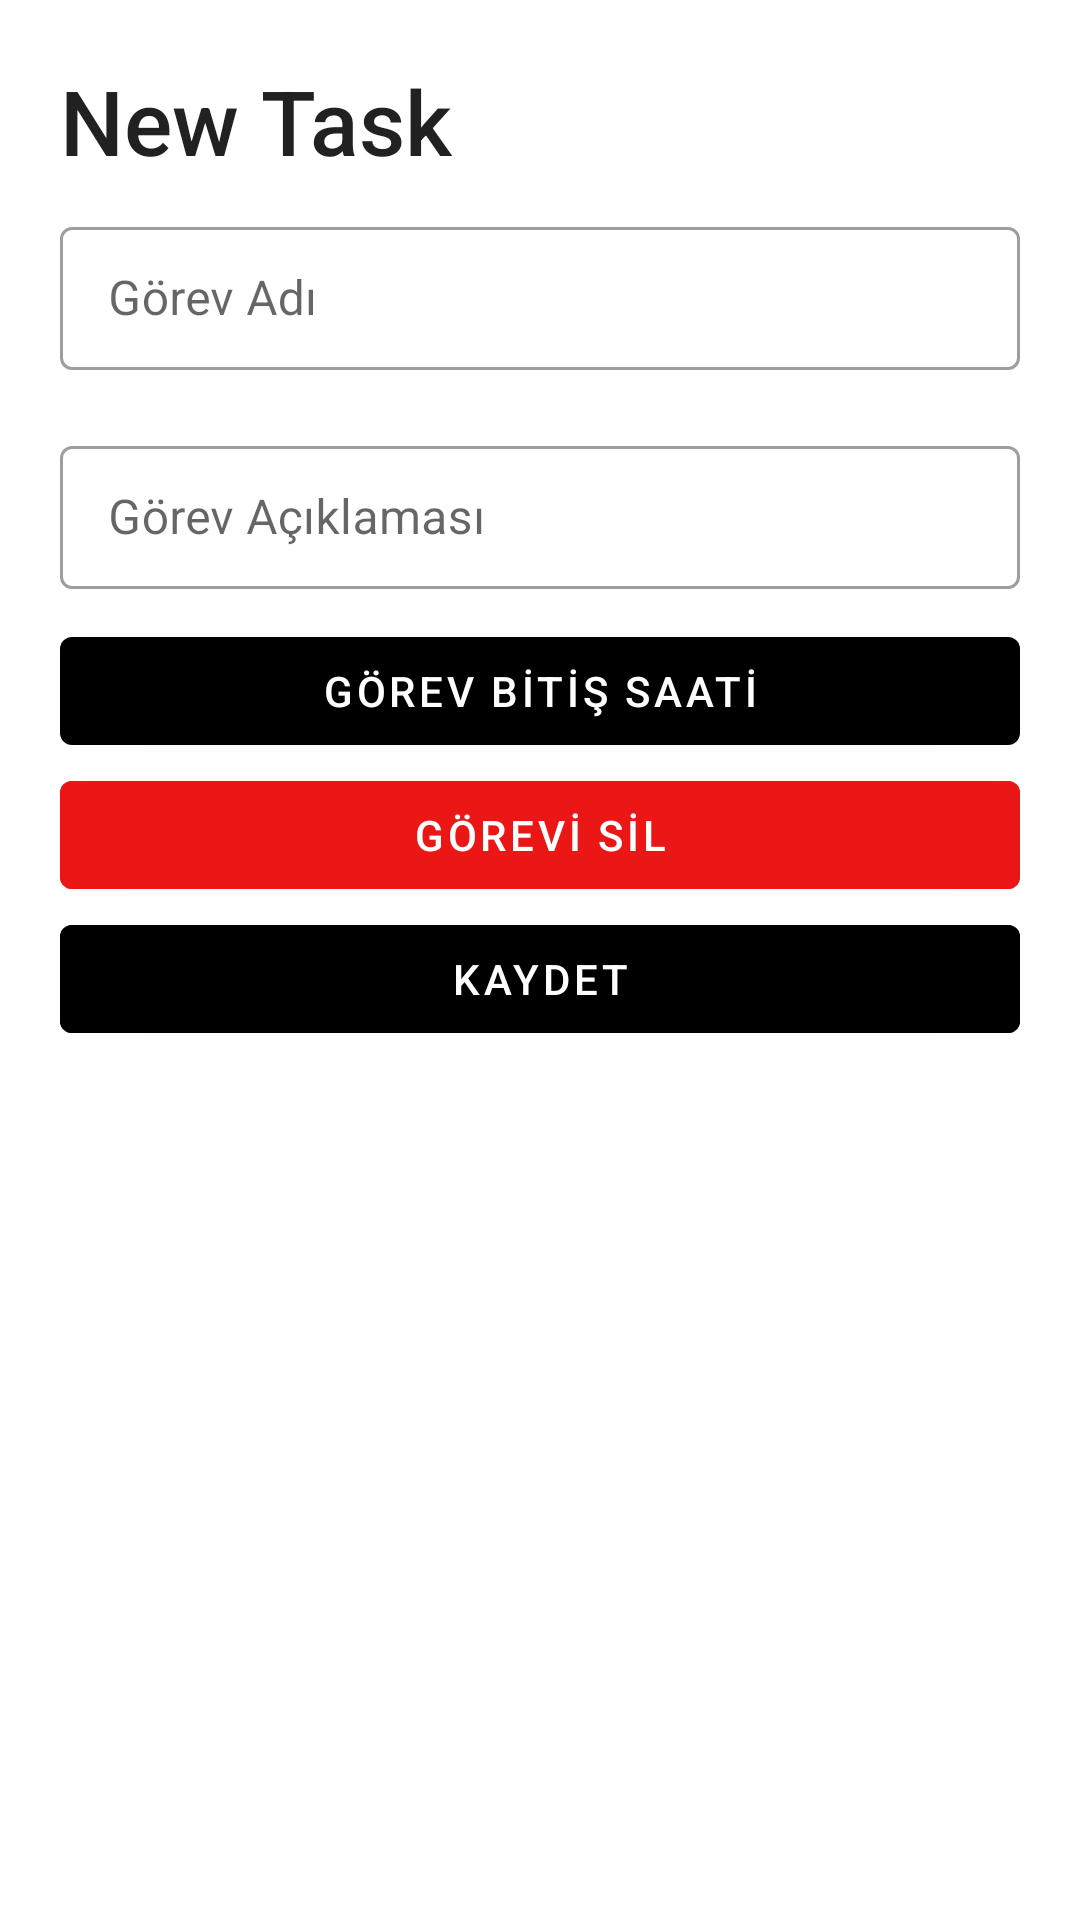

Android layout source for this screen:
<!-- AndroidManifest.xml: application theme Theme.TodoListTutorial -->
<!-- res/layout/fragment_new_task_sheet.xml -->
<?xml version="1.0" encoding="utf-8"?>
<LinearLayout
    android:orientation="vertical"
    xmlns:android="http://schemas.android.com/apk/res/android"
    xmlns:tools="http://schemas.android.com/tools"
    android:layout_width="match_parent"
    android:layout_height="wrap_content"
    tools:context=".NewTaskSheet">

    
    <TextView
        android:id="@+id/taskTitle"
        android:layout_width="match_parent"
        android:layout_height="wrap_content"
        android:text="New Task"
        android:textSize="30sp"
        android:layout_marginTop="20dp"
        android:layout_marginStart="20dp"
        style="@style/TextAppearance.AppCompat.Title"/>

    
    <com.google.android.material.textfield.TextInputLayout
        style="@style/Widget.MaterialComponents.TextInputLayout.OutlinedBox.Dense"
        android:layout_width="match_parent"
        android:layout_height="wrap_content"
        android:layout_marginVertical="10dp"
        android:layout_marginHorizontal="20dp">

        <com.google.android.material.textfield.TextInputEditText
            android:id="@+id/name"
            android:layout_width="match_parent"
            android:layout_height="match_parent"
            android:hint="Görev Adı" />

    </com.google.android.material.textfield.TextInputLayout>

    
    <com.google.android.material.textfield.TextInputLayout
        style="@style/Widget.MaterialComponents.TextInputLayout.OutlinedBox.Dense"
        android:layout_width="match_parent"
        android:layout_height="wrap_content"
        android:layout_marginVertical="10dp"
        android:layout_marginHorizontal="20dp">

        <com.google.android.material.textfield.TextInputEditText
            android:id="@+id/desc"
            android:layout_width="match_parent"
            android:layout_height="match_parent"
            android:hint="Görev Açıklaması">

        </com.google.android.material.textfield.TextInputEditText>

    </com.google.android.material.textfield.TextInputLayout>

    
    <com.google.android.material.button.MaterialButton
        android:id="@+id/timePickerButton"
        android:layout_width="match_parent"
        android:layout_height="wrap_content"
        android:layout_gravity="center"
        android:layout_marginHorizontal="20dp"
        android:text="GÖREV BİTİŞ SAATİ"
        android:textColorLink="#000000" />

    
    <com.google.android.material.button.MaterialButton
        android:id="@+id/deleteButton"
        android:layout_width="match_parent"
        android:layout_height="wrap_content"
        android:layout_marginHorizontal="20dp"
        android:backgroundTint="#EB1717"
        android:text="GÖREVİ SİL"
        android:textColor="#FFFFFF" />

    
    <com.google.android.material.button.MaterialButton
        android:id="@+id/saveButton"
        android:layout_width="match_parent"
        android:layout_height="wrap_content"
        android:layout_gravity="center"
        android:layout_marginHorizontal="20dp"
        android:backgroundTint="?attr/colorPrimary"
        android:text="KAYDET"
        android:textColor="?colorOnPrimary" />

</LinearLayout>
<!-- resources referenced by this layout -->
<resources>
  <style name="Theme.TodoListTutorial" parent="Theme.MaterialComponents.DayNight.DarkActionBar">
          
          <item name="colorPrimary">@color/black</item>
          <item name="colorPrimaryVariant">@color/dark_gray</item>
          <item name="colorOnPrimary">@color/white</item>
  
          
          <item name="colorSecondary">@color/teal_200</item>
          <item name="colorSecondaryVariant">@color/teal_700</item>
          <item name="colorOnSecondary">@color/black</item>
  
          
          <item name="android:statusBarColor" tools:targetApi="l">?attr/colorPrimaryVariant</item>
  
      </style>
  <color name="black">#FF000000</color>
  <color name="dark_gray">#686868</color>
  <color name="white">#FFFFFFFF</color>
  <color name="teal_200">#FF03DAC5</color>
  <color name="teal_700">#FF018786</color>
</resources>
